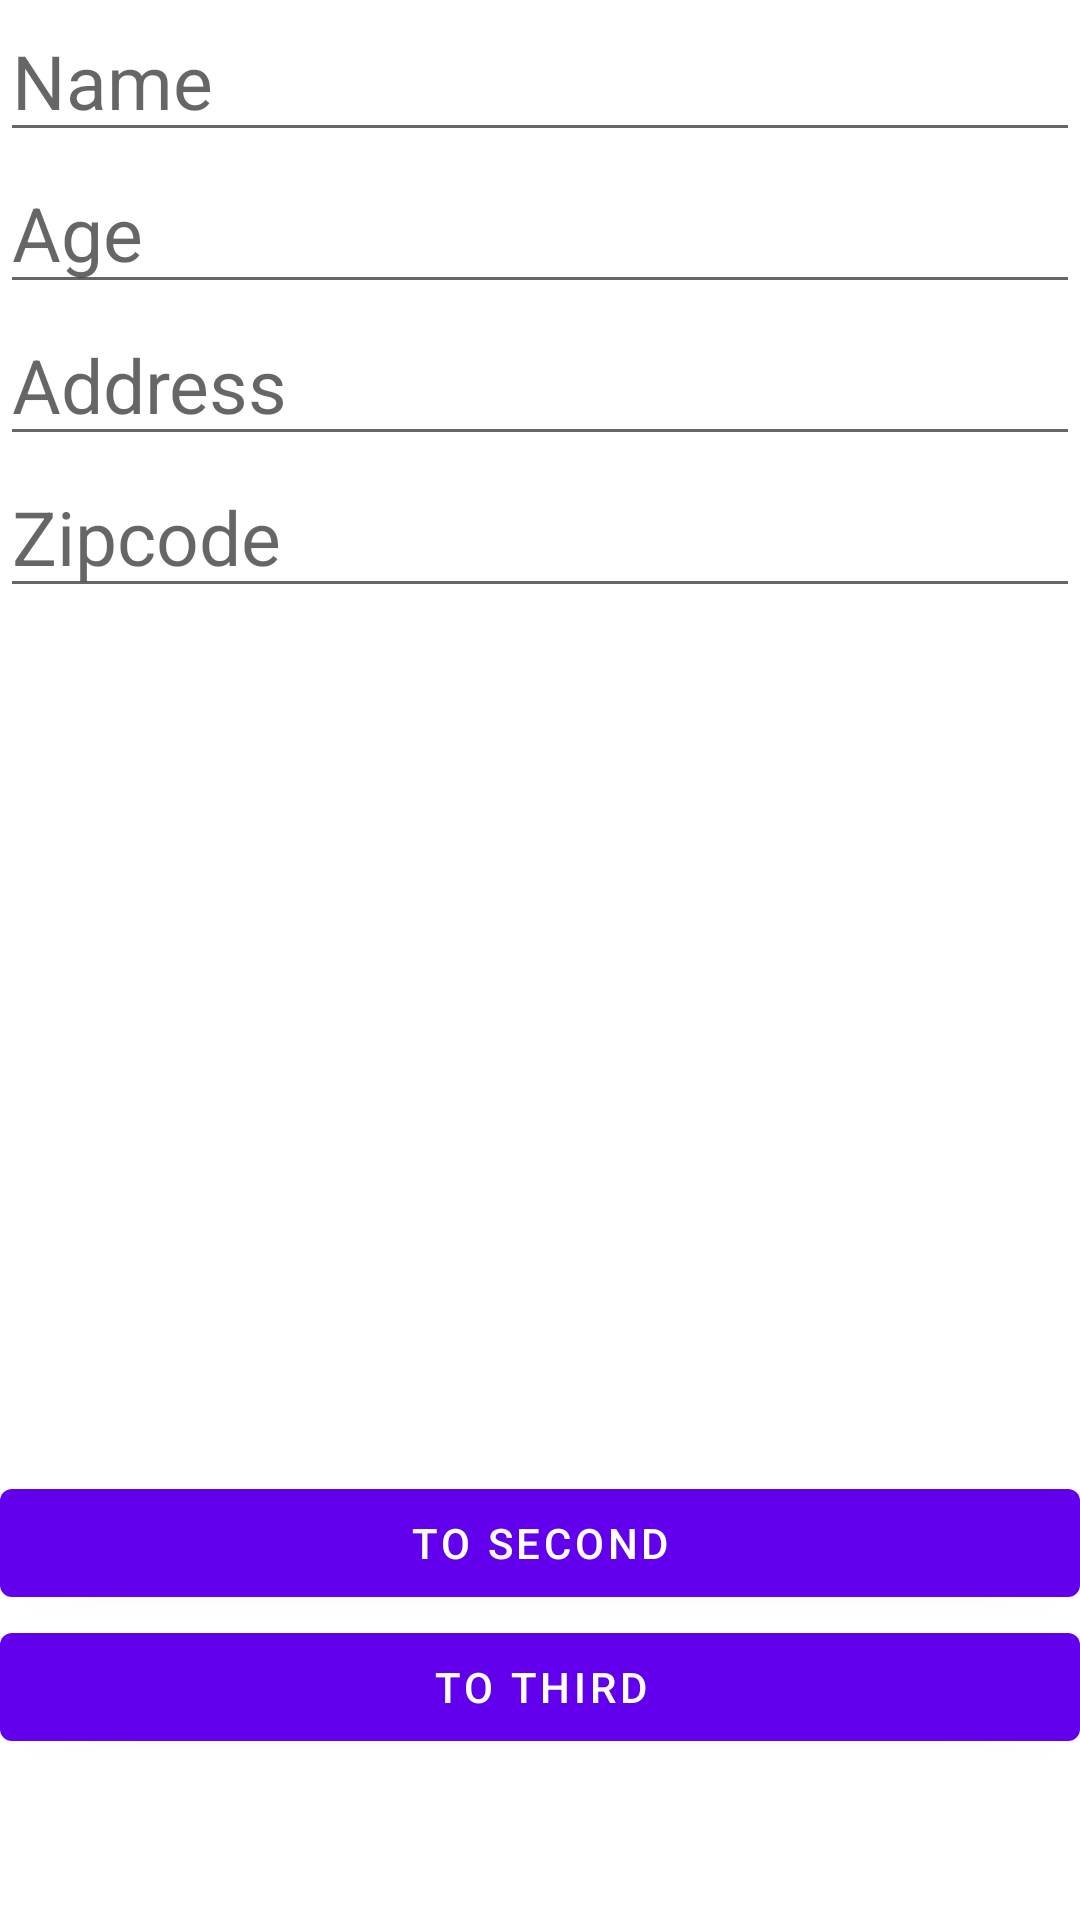

Here is an Android app screen rendered from its layout file. Give the layout XML and the strings, colors and styles it references.
<!-- AndroidManifest.xml: application theme Theme.PassinData -->
<!-- res/layout/fragment_first.xml -->
<?xml version="1.0" encoding="utf-8"?>
<androidx.constraintlayout.widget.ConstraintLayout xmlns:android="http://schemas.android.com/apk/res/android"
    xmlns:app="http://schemas.android.com/apk/res-auto"
    xmlns:tools="http://schemas.android.com/tools"
    android:layout_width="match_parent"
    android:layout_height="match_parent"
    tools:context=".FirstFragment">

    <EditText
        android:id="@+id/name_input"
        android:layout_width="match_parent"
        android:layout_height="wrap_content"
        android:hint="Name"
        android:inputType="textPersonName"
        android:textSize="25dp"
        app:layout_constraintEnd_toEndOf="parent"
        app:layout_constraintHorizontal_bias="0.0"
        app:layout_constraintStart_toStartOf="parent"
        app:layout_constraintTop_toTopOf="parent" />

    <EditText
        android:id="@+id/age_input"
        android:layout_width="match_parent"
        android:layout_height="wrap_content"
        android:hint="Age"
        android:inputType="number"
        android:textSize="25dp"
        app:layout_constraintEnd_toEndOf="parent"
        app:layout_constraintHorizontal_bias="0.0"
        app:layout_constraintStart_toStartOf="parent"
        app:layout_constraintTop_toBottomOf="@id/name_input" />

    <EditText
        android:id="@+id/address_input"
        android:layout_width="match_parent"
        android:layout_height="wrap_content"
        android:hint="Address"
        android:inputType="text"
        android:textSize="25dp"
        app:layout_constraintTop_toBottomOf="@id/age_input"
        app:layout_constraintEnd_toEndOf="parent"
        app:layout_constraintHorizontal_bias="0.0"
        app:layout_constraintStart_toStartOf="parent"/>

    <EditText
        android:id="@+id/zipCode_input"
        android:layout_width="match_parent"
        android:layout_height="wrap_content"
        android:hint="Zipcode"
        android:inputType="number"
        android:textSize="25dp"
        app:layout_constraintTop_toBottomOf="@id/address_input"
        app:layout_constraintEnd_toEndOf="parent"
        app:layout_constraintHorizontal_bias="0.0"
        app:layout_constraintStart_toStartOf="parent"/>

    <Button
        android:id="@+id/button_first"
        android:layout_width="match_parent"
        android:layout_height="wrap_content"
        android:text="to second"
        app:layout_constraintBottom_toBottomOf="parent"
        app:layout_constraintEnd_toEndOf="parent"
        app:layout_constraintHorizontal_bias="0.0"
        app:layout_constraintStart_toStartOf="parent"
        app:layout_constraintTop_toBottomOf="@id/zipCode_input"
        app:layout_constraintVertical_bias="0.739" />

    <Button
        android:id="@+id/button_third"
        android:layout_width="match_parent"
        android:layout_height="wrap_content"
        android:text="to third"
        app:layout_constraintBottom_toBottomOf="parent"
        app:layout_constraintEnd_toEndOf="parent"
        app:layout_constraintHorizontal_bias="1.0"
        app:layout_constraintStart_toStartOf="parent"
        app:layout_constraintTop_toBottomOf="@id/button_first"
        app:layout_constraintVertical_bias="0.0" />
</androidx.constraintlayout.widget.ConstraintLayout>
<!-- resources referenced by this layout -->
<resources>
  <style name="Theme.PassinData" parent="Theme.MaterialComponents.DayNight.DarkActionBar">
          
          <item name="colorPrimary">@color/purple_500</item>
          <item name="colorPrimaryVariant">@color/purple_700</item>
          <item name="colorOnPrimary">@color/white</item>
          
          <item name="colorSecondary">@color/teal_200</item>
          <item name="colorSecondaryVariant">@color/teal_700</item>
          <item name="colorOnSecondary">@color/black</item>
          
          <item name="android:statusBarColor">?attr/colorPrimaryVariant</item>
          
      </style>
  <!-- not gathered from this repository: default colours our renderer supplied (Android Studio template values) -->
  <color name="purple_500">#FF6200EE</color>
  <color name="purple_700">#FF3700B3</color>
  <color name="teal_200">#FF03DAC5</color>
  <color name="teal_700">#FF018786</color>
  <color name="black">#FF000000</color>
  <color name="white">#FFFFFFFF</color>
</resources>
